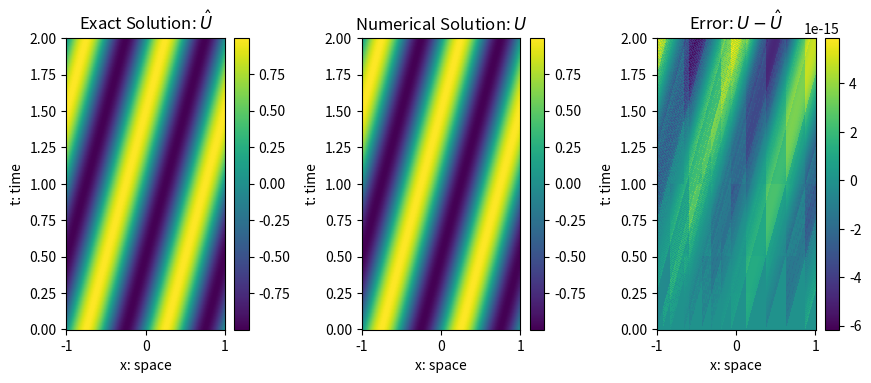

Recreate this plot in Python.
import numpy as np
from scipy.sparse import diags
import matplotlib.pyplot as plt

def u_exact(x,t,a):
    
    y = x-a*t
    func = np.sin(2*np.pi*y) 

    return func
 
def solve_advection(m,a,k=None,T=None):

    # Number of spacial grid points
    N = m+2

    # Define the main diagonal
    main_diag = np.ones(N)

    # Define the off diagonals
    off_diag = -1*np.ones(N - 1)
    
    one_diag = -1*np.ones(1)

    # Create the diagonals
    diagonals = [off_diag,main_diag,one_diag]

    # Create A matrix
    h = 2/(N-1)
    A = -a*diags(diagonals, [-1, 0, N-1], format='csr') / h

    if not k:
        k = h/a

    if not (k*a/h <= 1):
        raise Exception("Invalid scheme")
     
    def forward(U,k):
        return k*A@U + U

    x = np.linspace(-1,1,N)
    U = u_exact(x,0,a).reshape((N, 1))

    if not T:
        T = 2
    t = 0

    M = int(np.ceil(T/k))+2
    Tarr = np.zeros(M)
    Uarr = np.zeros([M,N])
    Uarr[0,:] = U.ravel()

    i = 1
    while t < T:
        
        # Update solution
        U = forward(U,k)
        U[0] = U[-1]
        Uarr[i,:] = U.ravel()
        
        # update time
        t += k
        Tarr[i] = t
        
        # update counter
        i += 1

    Uarr = Uarr[:i,:]
    Tarr = Tarr[:i]


    return Tarr, Uarr, x
    

def solution_check(Tarr, u, x, a, plot):

    # Computing the error 
    X,T_mesh = np.meshgrid(x,Tarr)

    uexact = u_exact(X,T_mesh,a)
 
    # Computing error first
    err = u - uexact

    if plot == True:

        fig, ax = plt.subplots(1, 3, figsize=(10, 4))
        
        cbar_fraction = 0.09
        ax0 = ax[0].pcolormesh(X, T_mesh, uexact)
        ax[0].set_title(r"Exact Solution: $\hat{U}$")
        ax[0].set_xlabel("x: space")
        ax[0].set_ylabel("t: time")
        fig.colorbar(ax0, ax=ax[0], fraction=cbar_fraction)

        ax1 = ax[1].pcolormesh(X, T_mesh, u)
        ax[1].set_title("Numerical Solution: $U$")
        ax[1].set_xlabel("x: space")
        ax[1].set_ylabel("t: time")
        fig.colorbar(ax1, ax=ax[1], fraction=cbar_fraction)

        ax2 = ax[2].pcolormesh(X, T_mesh, err)
        ax[2].set_title("Error: $U-\hat{U}$")
        ax[2].set_xlabel("x: space")
        ax[2].set_ylabel("t: time")
        fig.colorbar(ax2, ax=ax[2], fraction=cbar_fraction)

        fig.subplots_adjust(wspace=0.6,bottom=0.15)
        plt.show()

    return err

#%%

if __name__ == "__main__":

    # Define the size of your matrix
    m = 2**10  # Replace with the actual size of your matrix
    a = 0.5

    Tarr, Uarr, x = solve_advection(m,a)
    solution_check(Tarr, Uarr, x, a, True)


